Run: headless pygame with SDL's dummy video driver; simulated clock (each Clock.tick advances the game by its frame time, no real sleeping); random seed 0; keys injected as events and as key.get_pressed() state; mouse plan: one left click at the window centre at the start of phase 2, then a move to the lower-right quarter at the start of phase 3.
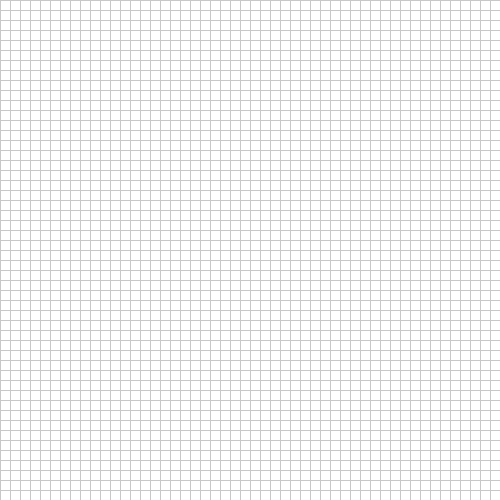
Frame 1 of 4 · flips 1–60 · no input
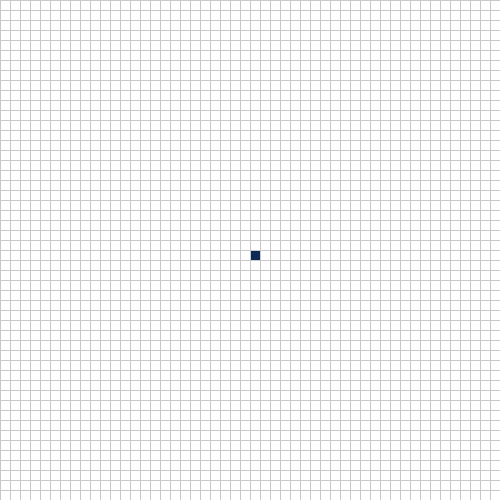
Frame 2 of 4 · flips 61–180 · clicked the window centre · tapped SPACE, RETURN · held RIGHT (→), D
Frame 3 of 4 · flips 181–300 · moved the mouse to the lower-right quarter · held DOWN (↓), S · screen unchanged from frame 2, image omitted
Frame 4 of 4 · flips 301–420 · held LEFT (←), A, UP (↑), W · screen unchanged from frame 3, image omitted

The pygame program that drew these frames:

import pygame
from queue import PriorityQueue

# create grid
WIN_WIDTH = 500
WIN_HEIGHT = 500

SCREEN = pygame.display.set_mode((WIN_WIDTH, WIN_HEIGHT))

# colours
BARRIER = (0, 0, 0)        
BACKGROUND = (255, 255, 255) 
LINES = (200, 200, 200)   
START = '#0E2954'           
END = '#2E8A99'         
PATH = '#9BCDD2'      
CLOSED = '#FFDEDE'
OPEN = '#FF8551'


class Spot:
        def __init__(self, row, col, spot_width, total_rows):
            self.row = row
            self.col = col
            self.x = col * spot_width
            self.y = row * spot_width
            self.color = BACKGROUND
            self.neighbours = []
            self.spot_width = spot_width
            self.total_rows = total_rows

        def get_pos(self):
            return self.row, self.col

        def is_closed(self):
            # Closed squares (already visited)
            return self.color == CLOSED

        def is_open(self):
            return self.color == OPEN

        def is_barrier(self):
            return self.color == BARRIER

        def is_start(self):
            return self.color == START

        def is_end(self):
            return self.color == END

        def reset(self):
            return self.color == BACKGROUND


        def make_closed(self):
            # Closed squares (already visited)
            self.color = CLOSED

        def make_open(self):
            self.color = OPEN

        def make_barrier(self):
            self.color = BARRIER

        def make_start(self):
            self.color = START

        def make_end(self):
            self.color = END

        def reset(self):
            self.color = BACKGROUND

        def make_path(self):
            self.color = PATH

        def draw(self, win):
            pygame.draw.rect(win, self.color, (self.x, self.y, self.spot_width, self.spot_width))

        def update_neighbours(self, grid):
            self.neighbours = []
            if self.row < self.total_rows - 1 and not grid[self.row + 1][self.col].is_barrier(): # down
                self.neighbours.append(grid[self.row + 1][self.col]) 
            
            if self.row > 0 and not grid[self.row - 1][self.col].is_barrier(): # up
                self.neighbours.append(grid[self.row - 1][self.col]) 
            
            if self.col < self.total_rows - 1 and not grid[self.row][self.col + 1].is_barrier(): # right
                self.neighbours.append(grid[self.row][self.col + 1]) 
            
            if self.row > 0 and not grid[self.row][self.col - 1].is_barrier(): # left
                self.neighbours.append(grid[self.row][self.col - 1]) 

        def __lt__(self, other):
            return False
        
def h(p1,p2):
    #Manhaten distance
    x1, y1 = p1
    x2, y2 = p2
    return abs(x1 - x2) + abs(y1 - y2)


def reconstruct_path(came_from, current, draw):
    while current in came_from:
        current = came_from[current]
        current.make_path()
        draw()


def A_star(draw, grid, start, end):
    count = 0 
    open_set = PriorityQueue()
    open_set.put((0, count, start))
    came_from = {}
    g_score = {spot: float("inf") for row in grid for spot in row}
    g_score[start] = 0
    f_score = {spot: float("inf") for row in grid for spot in row}
    f_score[start] = h(start.get_pos(), end.get_pos())

    open_set_hash = {start}

    while not open_set.empty():
        for event in pygame.event.get():
            if event.type == pygame.QUIT:
                pygame.quit()

        current = open_set.get()[2] # node
        open_set_hash.remove(current)

        if current == end:
            # make path
            reconstruct_path(came_from, end, draw)
            end.make_end()
            start.make_start()
            return True

        for neighbour in current.neighbours:
            temp_g_score = g_score[current] + 1

            if temp_g_score < g_score[neighbour]:
                came_from[neighbour] = current
                g_score[neighbour] = temp_g_score
                f_score[neighbour] = temp_g_score + h(neighbour.get_pos(), end.get_pos())
                if neighbour not in open_set_hash:
                    count += 1
                    open_set.put((f_score[neighbour], count, neighbour))
                    open_set_hash.add(neighbour)
                    neighbour.make_open()
        draw()
        if current != start:
            current.make_closed()
        
    return False    


def make_grid(rows,spot_width):
    grid = []
    gap = spot_width // rows

    for i in range(rows):
        grid.append([])
        for j in range(rows):
            spot = Spot(i, j, gap, rows)
            grid[i].append(spot)

    return grid

def draw_grid(win, rows, spot_width):
    gap = spot_width // rows

    for i in range(rows):
        pygame.draw.line(win, LINES, (0, i * gap), (spot_width, i * gap))

    for j in range(rows):
        pygame.draw.line(win, LINES, (j * gap, 0), (j * gap, spot_width))
        
    pygame.draw.line(win, LINES, (j * gap, 0), (j * gap, spot_width))

def draw(win, grid, rows, spot_width):
    win.fill(BACKGROUND)
    for row in grid:
        for spot in row:
            spot.draw(win)

    draw_grid(win,rows,spot_width)
    pygame.display.update()


def get_clicked_pos(pos, rows, spot_width):
    gap = spot_width // rows
    y, x = pos

    row = y // gap
    col = x // gap

    return col, row

def main(win, spot_width):
    ROWS = 50
    grid = make_grid (ROWS, spot_width)

    start = None
    end = None

    run = True
    started = False

    while run:
        draw(win, grid, ROWS, spot_width)
        for event in pygame.event.get():
            if event.type == pygame.QUIT:
                run = False

            if pygame.mouse.get_pressed()[0]: # left mouse
                pos = pygame.mouse.get_pos()
                row, col = get_clicked_pos(pos, ROWS, spot_width)
                # click inside the grid
                if row <= ROWS and col <= ROWS:
                    spot = grid[row][col]
                    if not start and spot != end:
                        start = spot
                        start.make_start()

                    elif not end and spot != start:
                        end = spot
                        end.make_end()

                    elif spot != start and spot != end:
                        spot.make_barrier()
                

            elif pygame.mouse.get_pressed()[2]: # right mouse
                pos = pygame.mouse.get_pos()
                row, col = get_clicked_pos(pos, ROWS, spot_width)

                
                spot = grid[row][col]
                spot.reset()
                if spot == start:
                    start = None
                elif spot == end:
                    end = None

            if event.type == pygame.KEYDOWN:
                if event.key == pygame.K_SPACE and start and end:
                    for row in grid:
                        for spot in row:
                            spot.update_neighbours(grid)

                    A_star(lambda: draw(win, grid, ROWS, spot_width), grid, start, end)

                if event.key == pygame.K_c:
                    start = None
                    end = None
                    grid = make_grid(ROWS, spot_width)

    pygame.quit()

main(SCREEN, WIN_HEIGHT)
